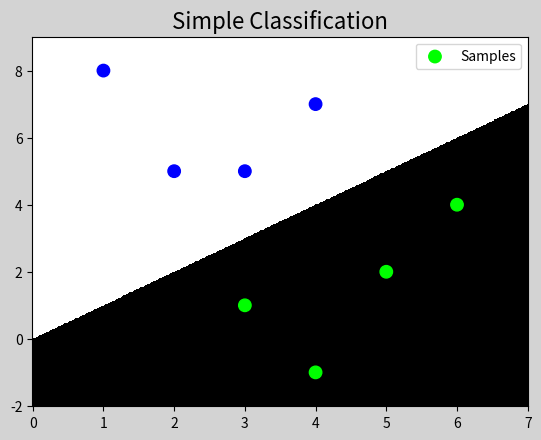

Source code (Python):
"""
demo03_cls.py  简单分类
"""
import numpy as np
import matplotlib.pyplot as mp
x = np.array([ [3, 1],
		       [2, 5],
		       [1, 8],
		       [6, 4],
		       [5, 2],
		       [3, 5],
		       [4, 7],
		       [4, -1]])
y = np.array([0, 1, 1, 0, 0, 1, 1, 0])

# 画图
mp.figure('Simple Classification', facecolor='lightgray')
mp.title('Simple Classification', fontsize=16)
# 绘制分类边界线
n = 500
l, r = x[:,0].min()-1, x[:,0].max()+1
b, t = x[:,1].min()-1, x[:,1].max()+1
grid_x, grid_y = np.meshgrid(np.linspace(l, r, n), 
	        				 np.linspace(b, t, n))
# 根据业务，模拟预测
grid_z = np.piecewise(grid_x, 
			 [grid_x>grid_y, grid_x<=grid_y],
			 [0, 1])
mp.pcolormesh(grid_x, grid_y, grid_z, cmap='gray')
mp.scatter(x[:,0], x[:,1], s=80, 
	c=y, cmap='brg_r', label='Samples')
mp.legend()
mp.show()
